Run: headless pygame with SDL's dummy video driver; simulated clock (each Clock.tick advances the game by its frame time, no real sleeping); random seed 0; keys injected as events and as key.get_pressed() state; mouse plan: one left click at the window centre at the start of phase 2, then a move to the lower-right quarter at the start of phase 3.
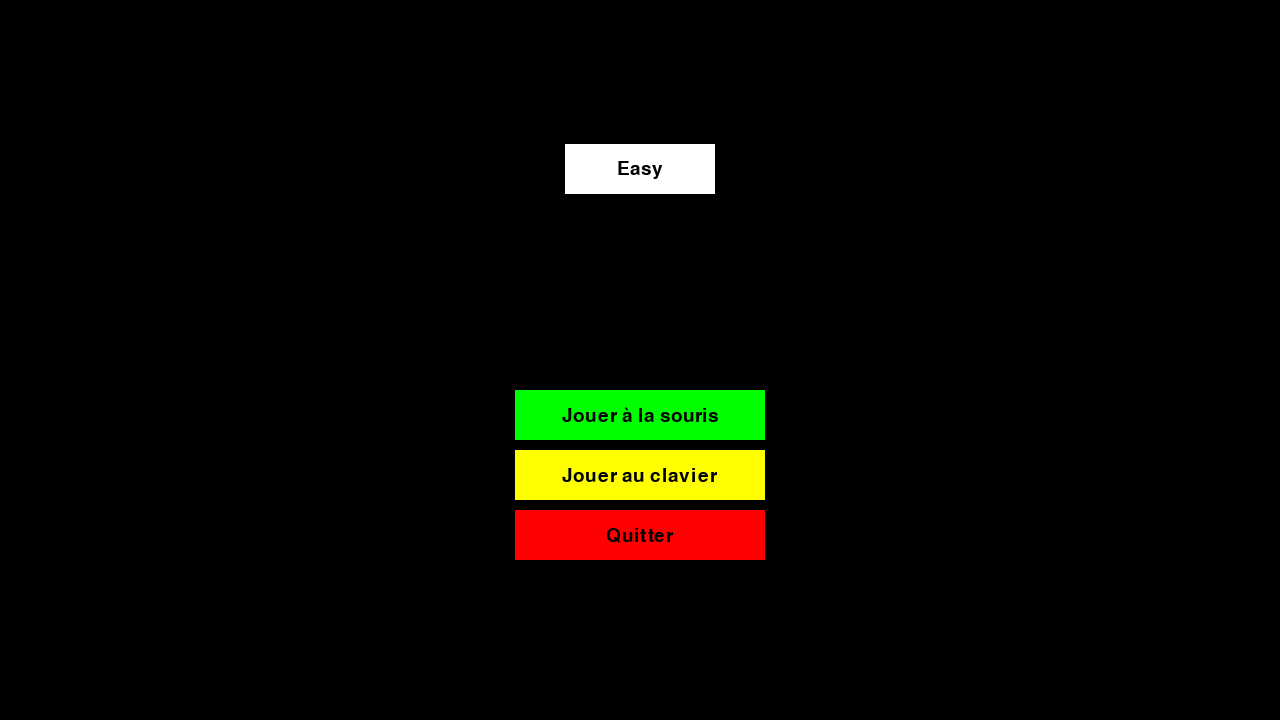
Frame 1 of 4 · flips 1–60 · no input
Frame 2 of 4 · flips 61–180 · clicked the window centre · tapped SPACE, RETURN · held RIGHT (→), D · screen unchanged from frame 1, image omitted
Frame 3 of 4 · flips 181–300 · moved the mouse to the lower-right quarter · held DOWN (↓), S · screen unchanged from frame 2, image omitted
Frame 4 of 4 · flips 301–420 · held LEFT (←), A, UP (↑), W · screen unchanged from frame 3, image omitted

The pygame program that drew these frames:

import pygame
import sys

# Initialisation de Pygame
pygame.init()

# Définition des couleurs
BLACK = (0, 0, 0)
WHITE = (255, 255, 255)
GREEN = (0, 255, 0)
RED = (255, 0, 0)
YELLOW = (255, 255, 0)

# Définition de la taille de l'écran
SCREEN_WIDTH = 1280
SCREEN_HEIGHT = 720

# Création de la fenêtre
screen = pygame.display.set_mode((SCREEN_WIDTH, SCREEN_HEIGHT))
pygame.display.set_caption("Page principale")

# Fonction pour dessiner du texte sur l'écran
def draw_text(text, font, color, surface, x, y):
    text_obj = font.render(text, True, color)
    text_rect = text_obj.get_rect()
    text_rect.center = (x, y)
    surface.blit(text_obj, text_rect)

# Fonction pour dessiner une liste déroulante
def draw_dropdown(surface, x, y, width, height, options, selected_option, font, dropdown_color, option_color, selected_color):
    pygame.draw.rect(surface, dropdown_color, (x, y, width, height))
    draw_text(selected_option, font, BLACK, surface, x + 75, y + 25)
    if options_visible:
        pygame.draw.rect(surface, BLACK, (x, y + height, width, len(options) * height))
        option_y = y + height
        for option in options:
            if option == selected_option:
                pygame.draw.rect(surface, selected_color, (x, option_y, width, height))
            else:
                pygame.draw.rect(surface, option_color, (x, option_y, width, height))
            draw_text(option, font, WHITE, surface, x + 75, option_y + 25)
            option_y += height

# Options pour la liste déroulante
options = ["Easy", "Normal", "Hard"]
selected_option = "Easy"
options_visible = False

# Définition des polices de texte
font = pygame.font.Font(None, 36)

# Boucle principale
running = True
while running:
    for event in pygame.event.get():
        if event.type == pygame.QUIT:
            running = False
        if event.type == pygame.MOUSEBUTTONDOWN:
            mouse_pos = pygame.mouse.get_pos()
            if dropdown_rect.collidepoint(mouse_pos):
                options_visible = not options_visible
            elif options_visible:
                option_index = (mouse_pos[1] - dropdown_rect.bottom) // dropdown_height
                if 0 <= option_index < len(options):
                    selected_option = options[option_index]
                    options_visible = False
            if quit_button_rect.collidepoint(mouse_pos):
                pygame.quit()
                sys.exit()

    # Effacer l'écran
    screen.fill(BLACK)

    # Fonction pour dessiner un bouton
    def draw_button(surface, color, x, y, width, height, text, text_color, font):
        pygame.draw.rect(surface, color, (x, y, width, height))
        button_text_rect = draw_text(text, font, text_color, surface, x + width / 2, y + height / 2)
        return pygame.Rect(x, y, width, height), button_text_rect

    # Définition des polices de texte
    font = pygame.font.Font(None, 28)

    # Dessiner la liste déroulante
    dropdown_width = 150
    dropdown_height = 50
    dropdown_x = SCREEN_WIDTH // 2 - dropdown_width // 2
    dropdown_y = SCREEN_HEIGHT // 5
    dropdown_rect = pygame.Rect(dropdown_x, dropdown_y, dropdown_width, dropdown_height)
    draw_dropdown(screen, dropdown_x, dropdown_y, dropdown_width, dropdown_height, options, selected_option, font, WHITE, BLACK, GREEN)


    # Dessiner les nouveaux boutons
    button_width = 250
    button_height = 50
    button_x = (SCREEN_WIDTH - button_width) / 2
    button_spacing = 10
    button_y_start = SCREEN_HEIGHT // 3 + 150
    draw_button(screen, GREEN, button_x, button_y_start, button_width, button_height, "Jouer à la souris", BLACK, font)
    draw_button(screen, YELLOW, button_x, button_y_start + button_height + button_spacing, button_width, button_height, "Jouer au clavier", BLACK, font)
    quit_button_rect, quit_button_text_rect = draw_button(screen, RED, button_x, button_y_start + 2 * (button_height + button_spacing), button_width, button_height, "Quitter", BLACK, font)

    # Mettre à jour l'affichage
    pygame.display.flip()

# Quitter Pygame
pygame.quit()
sys.exit()
